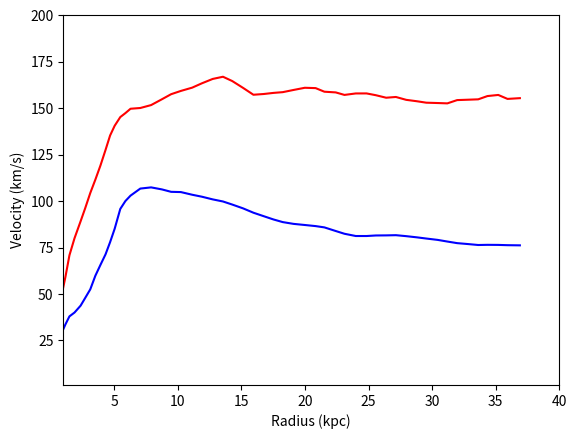

Write the Python code that produced this figure.
import numpy as np
import matplotlib.pyplot as plt
x = np.array([0.7329905,1.1688017,1.4849969,1.883676,2.363244,2.7228281,3.1221209,3.5220268,3.9216874,4.320857,4.6799507,5.040639,5.482584,5.8856797,6.288653,7.0568533,7.9052067,8.752579,9.478863,10.246204,11.13488,11.901854,12.749717,13.557871,14.287344,15.13901,15.950232,16.758877,17.526955,18.254711,19.10331,19.992353,20.84181,21.530594,22.420618,23.109035,23.998323,24.847658,25.576273,26.386023,27.154222,27.964094,28.813921,29.542412,30.432314,31.200884,31.968225,32.817436,33.626205,34.353104,35.20207,35.93142,36.901844])
m = np.array([123000000,307000000,497000000,701000000,1050000000,1450000000,2000000000,2930000000,3930000000,5110000000,6600000000,8490000000,11700000000,13700000000,15500000000,18700000000,21200000000,23000000000,24300000000,26200000000,27700000000,29000000000,30200000000,31400000000,32000000000,32500000000,32600000000,32900000000,33100000000,33400000000,34200000000,35300000000,36300000000,36900000000,36700000000,36500000000,36800000000,38100000000,39500000000,40800000000,42100000000,42800000000,43400000000,43800000000,44300000000,44400000000,44500000000,45100000000,45600000000,46700000000,47800000000,48600000000,49800000000])

yactual = np.array([44.781902,59.18528,70.86315,80.01302,89.16407,96.17328,104.35038,111.554726,119.14818,127.51984,135.30725,140.56548,145.24123,147.3872,149.72774,150.12807,151.69687,154.82211,157.55647,159.31865,161.08261,163.42845,165.77548,166.95459,164.63058,160.94649,157.26178,157.66269,158.25757,158.65729,159.83700,161.0173,160.83514,158.89964,158.52353,157.17169,157.96289,157.97528,157.01314,155.66307,156.06339,154.51877,153.75296,152.98537,152.8038,152.62045,154.38264,154.58958,154.79594,156.55754,157.1536,155.02414,155.4274])
ypredicted = np.sqrt(4.3*0.000001*m/x)

plt.plot(x,ypredicted, "b")
plt.plot(x,yactual, "r")

plt.xlabel("Radius (kpc)")
plt.ylabel("Velocity (km/s)")
plt.axis([1,40,1,200])

plt.show()
